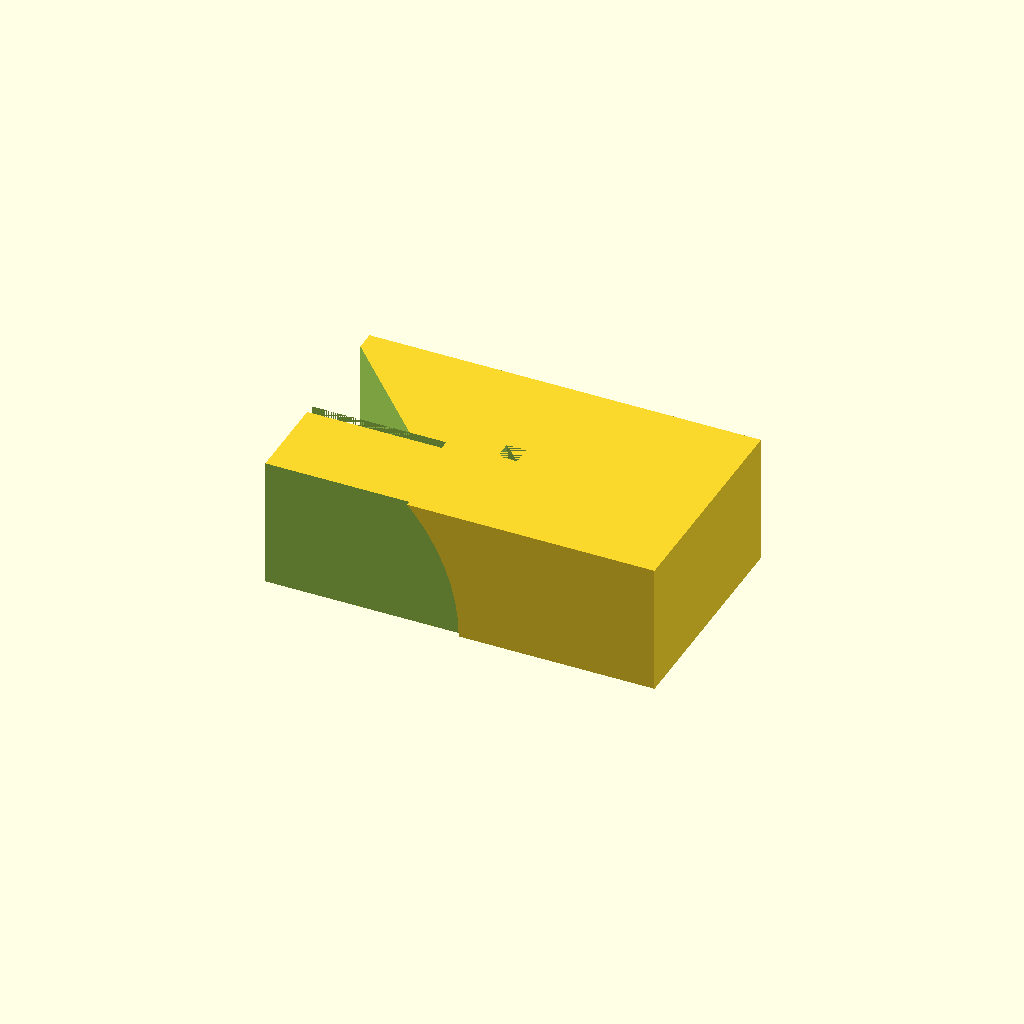
Cell 1: the model at its default parameters.
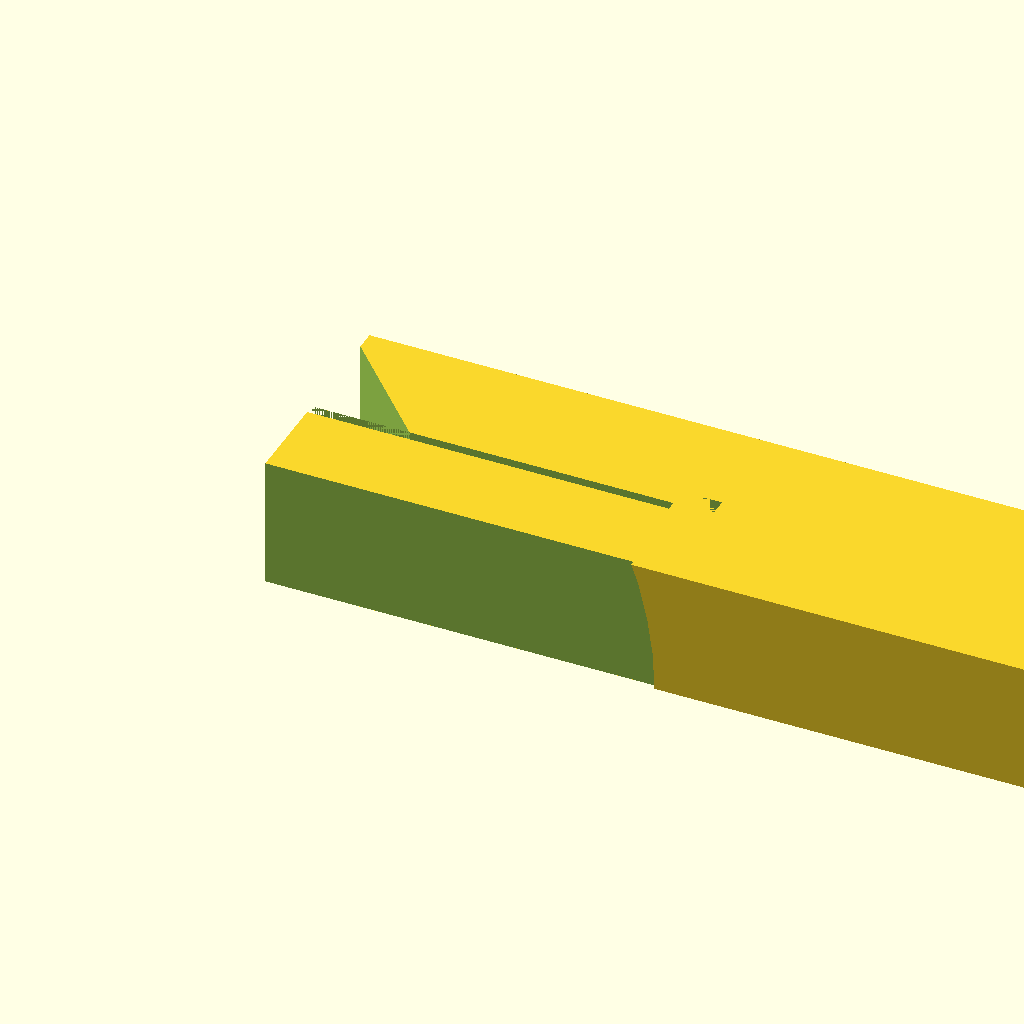
Cell 2 — outer_width set to 240, the other parameters unchanged.
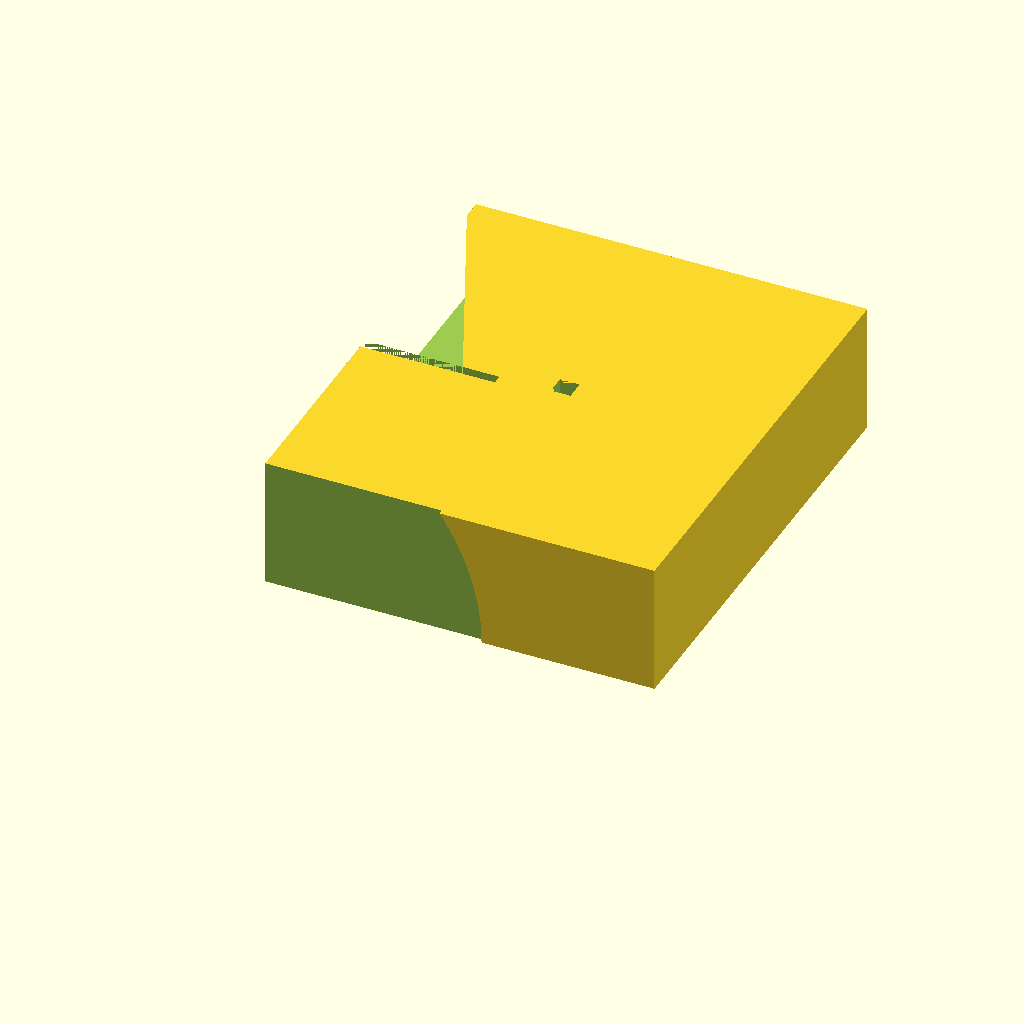
Cell 3: outer_length = 140 (everything else at default).
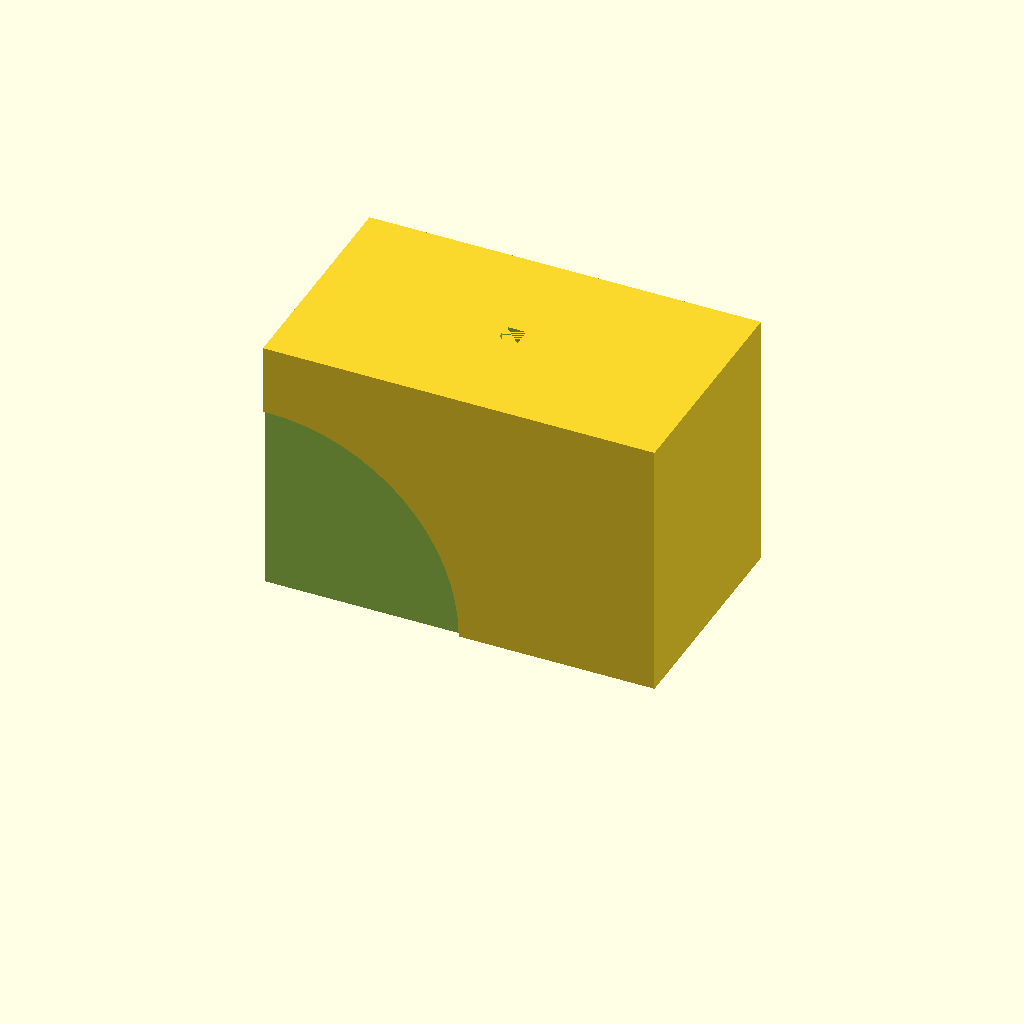
Cell 4 — outer_height set to 80, the other parameters unchanged.
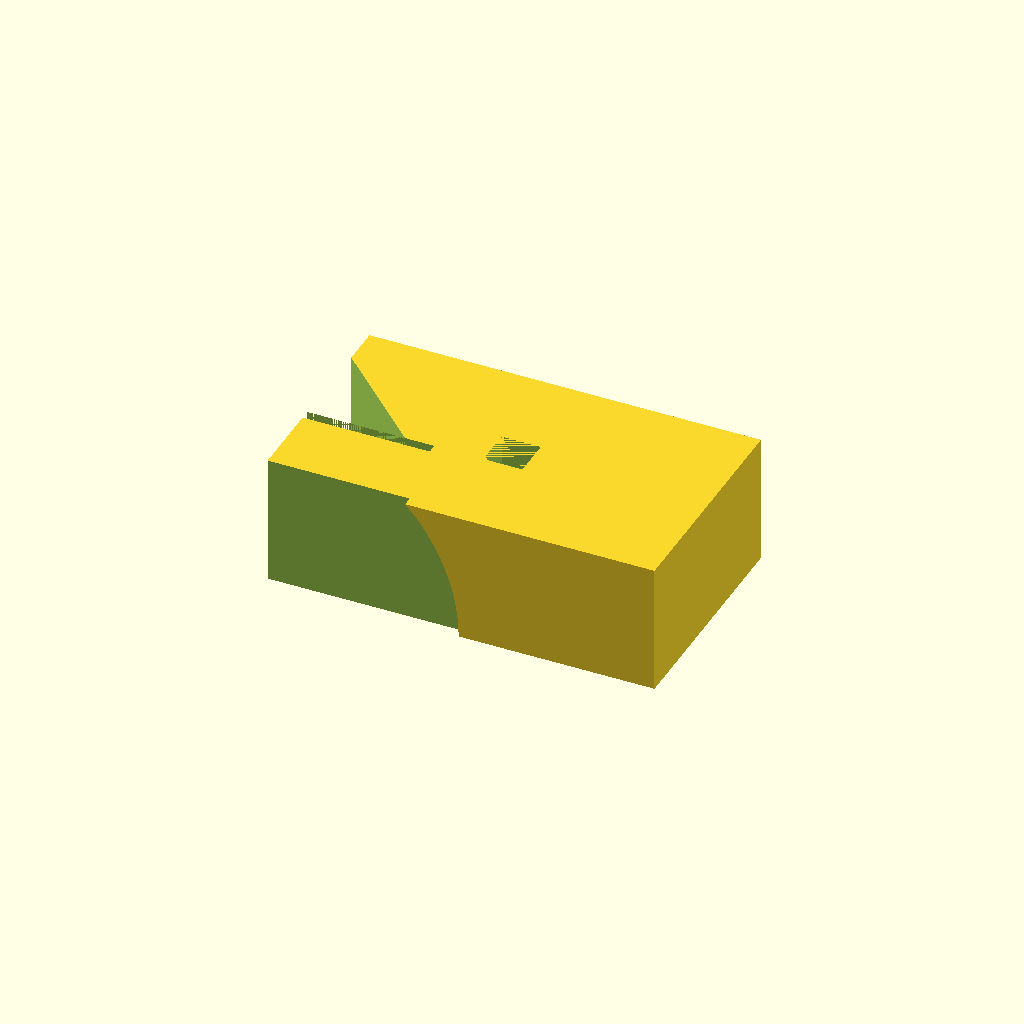
Cell 5: wall_thickness = 6 (everything else at default).
One fixed orthographic camera (rotation 55°, 0°, 25°; colour scheme Cornfield) for every cell.
Source of the model, bench/results/main/code/ministral-3_3b/mini_gel_tank_s0_a1.scad:
// Dimensions in millimetres
$fn = 64;
outer_width = 120;      // X outer dimension
outer_length = 70;     // Y outer dimension
outer_height = 40;     // Z outer dimension
wall_thickness = 3;    // Wall thickness
floor_thickness = 3;   // Floor thickness

// Platform dimensions
platform_length = 60;   // X length of platform (centred)
platform_depth = outer_length - wall_thickness * 2;  // Y depth (inner width)
platform_elevation = floor_thickness + 10;          // Z elevation above inner floor

// Buffer chamber electrode holes
hole_diameter = 2;
hole_z_position = 30;

module tank_wall() {
    translate([wall_thickness/2, wall_thickness/2, 0])
        rotate([90, 0, 0]) cylinder(h=outer_height - floor_thickness, r=(outer_width - wall_thickness)/2);
}

module tank_floor() {
    translate([-wall_thickness/2, wall_thickness/2, -floor_thickness/2])
        rotate([90, 0, 0]) cylinder(h=floor_thickness, r=(outer_length - wall_thickness)/2);
}

// Platform
module platform() {
    translate([0, outer_length / 2 - wall_thickness, floor_thickness + 10])
        linear_extrude(height=platform_depth)
            polygon(points=[
                [platform_length/2, 0],
                [-platform_length/2, 0],
                [-platform_length/2, platform_depth]
            ]);
}

// Buffer chamber cutouts and electrode holes
module buffer_holes() {
    // Left hole (X = -60 to 0)
    translate([-outer_width / 2 + wall_thickness, outer_length / 2 - wall_thickness, 0])
        difference() {
            cube([wall_thickness * 2, wall_thickness * 2, outer_height]);
            translate([0, 0, hole_z_position])
                cylinder(d=hole_diameter, h=(outer_height - hole_z_position));
        }

    // Right hole (X = 60 to 120)
    translate([outer_width / 2 - wall_thickness, outer_length / 2 - wall_thickness, 0])
        difference() {
            cube([wall_thickness * 2, wall_thickness * 2, outer_height]);
            translate([0, 0, hole_z_position])
                cylinder(d=hole_diameter, h=(outer_height - hole_z_position));
        }
}

// Main assembly
difference() {
    // Outer tank shell
    cube([outer_width, outer_length, outer_height]);

    // Subtract walls and floor
    union() {
        translate([wall_thickness/2, wall_thickness/2, 0])
            rotate([90, 0, 0]) cylinder(h=outer_height, r=(outer_width - wall_thickness)/2);
        translate([-wall_thickness/2, wall_thickness/2, 0])
            rotate([90, 0, 0]) cylinder(h=outer_height, r=(outer_length - wall_thickness)/2);

        // Subtract inner floor
        translate([0, outer_length / 2 - wall_thickness, -floor_thickness/2])
            rotate([90, 0, 0]) cylinder(h=floor_thickness, r=(outer_width - wall_thickness)/2);
    }

    // Platform and buffer holes
    union() {
        platform();
        buffer_holes();
    }
}
Customizer parameters (derived from the source; name, type, default, range or options):
outer_width: number, default 120
outer_length: number, default 70
outer_height: number, default 40
wall_thickness: number, default 3
floor_thickness: number, default 3
platform_length: number, default 60
hole_diameter: number, default 2
hole_z_position: number, default 30
